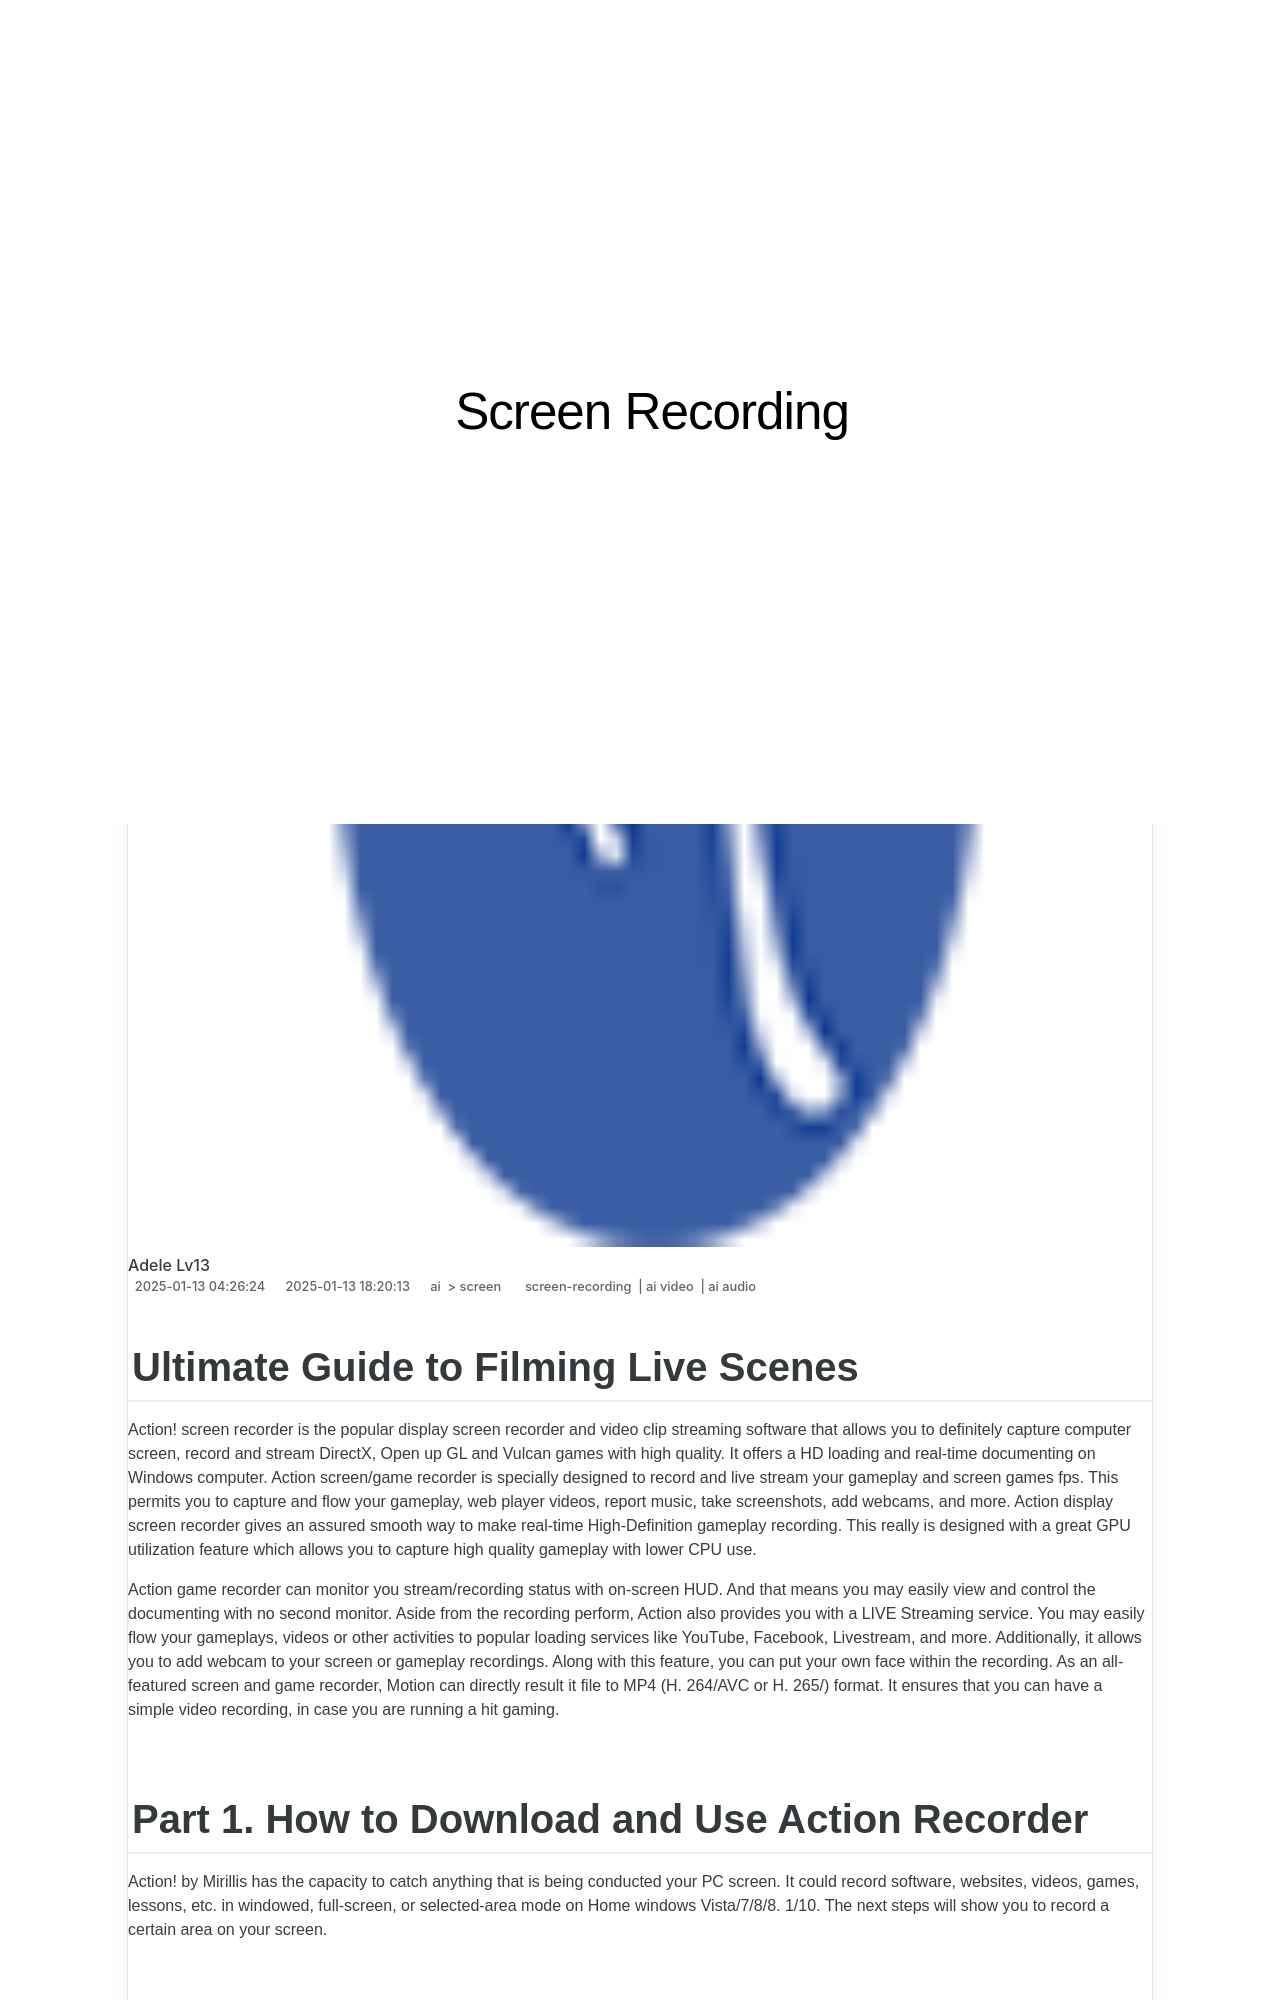

repository: techidaily/site-screen-recording · page: new-ultimate-guide-to-filming-live-scenes-for-2024/index.html · generator: jekyll

---
title: "[New] Ultimate Guide to Filming Live Scenes for 2024"
date: 2025-01-13T04:26:24.653Z
updated: 2025-01-13T18:20:13.359Z
tags: 
  - screen-recording
  - ai video
  - ai audio
categories: 
  - ai
  - screen
description: "This Article Describes [New] Ultimate Guide to Filming Live Scenes for 2024"
excerpt: "This Article Describes [New] Ultimate Guide to Filming Live Scenes for 2024"
keywords: "\"Live Shooting Tips,Film Live Scene Guide,Directors' Live Shot Techniques,Capturing Live Performances,Acting for Real-Time Filming,On-Set Live Scenery Tactics,Behind the Camera Live Action\""
thumbnail: https://thmb.techidaily.com/662c307b916403e88dc997e74395824da6bd2c6533fd74096afaf9205f685325.jpg
---

## Ultimate Guide to Filming Live Scenes

Action! screen recorder is the popular display screen recorder and video clip streaming software that allows you to definitely capture computer screen, record and stream DirectX, Open up GL and Vulcan games with high quality. It offers a HD loading and real-time documenting on Windows computer. Action screen/game recorder is specially designed to record and live stream your gameplay and screen games fps. This permits you to capture and flow your gameplay, web player videos, report music, take screenshots, add webcams, and more. Action display screen recorder gives an assured smooth way to make real-time High-Definition gameplay recording. This really is designed with a great GPU utilization feature which allows you to capture high quality gameplay with lower CPU use.

Action game recorder can monitor you stream/recording status with on-screen HUD. And that means you may easily view and control the documenting with no second monitor. Aside from the recording perform, Action also provides you with a LIVE Streaming service. You may easily flow your gameplays, videos or other activities to popular loading services like YouTube, Facebook, Livestream, and more. Additionally, it allows you to add webcam to your screen or gameplay recordings. Along with this feature, you can put your own face within the recording. As an all-featured screen and game recorder, Motion can directly result it file to MP4 (H. 264/AVC or H. 265/) format. It ensures that you can have a simple video recording, in case you are running a hit gaming.
